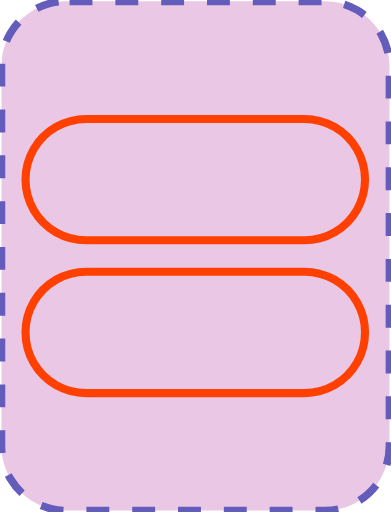
t = 0.00 s
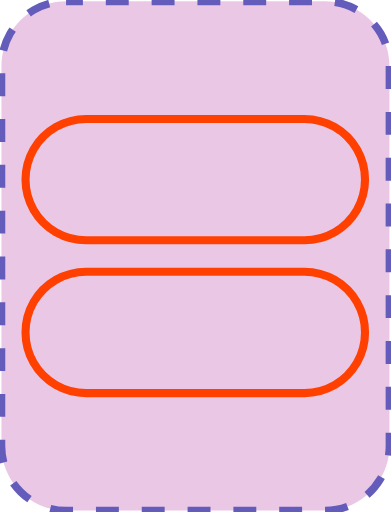
t = 0.05 s
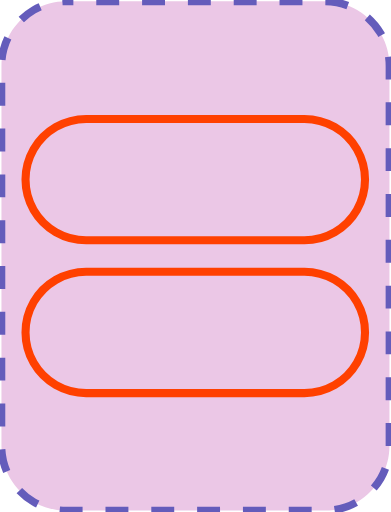
t = 0.10 s
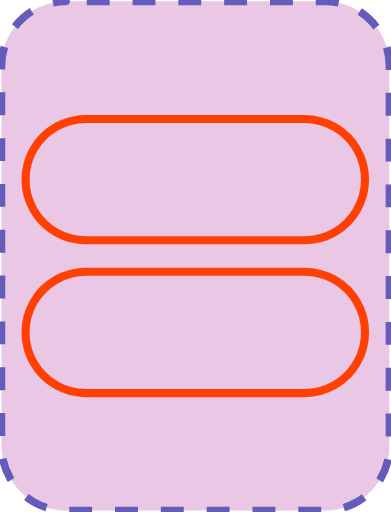
t = 0.15 s

The animated SVG that drew these frames (rendered in a browser with its animation timeline set to each time). Animation: 1 SMIL element (animate=1); one cycle of 0.20 s, repeats indefinitely.

<?xml version="1.0" encoding="UTF-8"?>
<!DOCTYPE svg PUBLIC "-//W3C//DTD SVG 1.1//EN" "http://www.w3.org/Graphics/SVG/1.1/DTD/svg11.dtd">
<svg version="1.2" width="51.18mm" height="67.05mm" viewBox="39732 41651 5118 6705" preserveAspectRatio="xMidYMid" fill-rule="evenodd" stroke-width="28.222" stroke-linejoin="round" xmlns="http://www.w3.org/2000/svg" xmlns:ooo="http://xml.openoffice.org/svg/export" xmlns:xlink="http://www.w3.org/1999/xlink" xmlns:presentation="http://sun.com/xmlns/staroffice/presentation" xmlns:smil="http://www.w3.org/2001/SMIL20/" xmlns:anim="urn:oasis:names:tc:opendocument:xmlns:animation:1.0" xmlns:svg="urn:oasis:names:tc:opendocument:xmlns:svg-compatible:1.0" xml:space="preserve">
 <defs class="EmbeddedBulletChars">
  <g id="bullet-char-template-57356" transform="scale(0.00048828125,-0.00048828125)">
   <path d="M 580,1141 L 1163,571 580,0 -4,571 580,1141 Z"/>
  </g>
  <g id="bullet-char-template-57354" transform="scale(0.00048828125,-0.00048828125)">
   <path d="M 8,1128 L 1137,1128 1137,0 8,0 8,1128 Z"/>
  </g>
  <g id="bullet-char-template-10146" transform="scale(0.00048828125,-0.00048828125)">
   <path d="M 174,0 L 602,739 174,1481 1456,739 174,0 Z M 1358,739 L 309,1346 659,739 1358,739 Z"/>
  </g>
  <g id="bullet-char-template-10132" transform="scale(0.00048828125,-0.00048828125)">
   <path d="M 2015,739 L 1276,0 717,0 1260,543 174,543 174,936 1260,936 717,1481 1274,1481 2015,739 Z"/>
  </g>
  <g id="bullet-char-template-10007" transform="scale(0.00048828125,-0.00048828125)">
   <path d="M 0,-2 C -7,14 -16,27 -25,37 L 356,567 C 262,823 215,952 215,954 215,979 228,992 255,992 264,992 276,990 289,987 310,991 331,999 354,1012 L 381,999 492,748 772,1049 836,1024 860,1049 C 881,1039 901,1025 922,1006 886,937 835,863 770,784 769,783 710,716 594,584 L 774,223 C 774,196 753,168 711,139 L 727,119 C 717,90 699,76 672,76 641,76 570,178 457,381 L 164,-76 C 142,-110 111,-127 72,-127 30,-127 9,-110 8,-76 1,-67 -2,-52 -2,-32 -2,-23 -1,-13 0,-2 Z"/>
  </g>
  <g id="bullet-char-template-10004" transform="scale(0.00048828125,-0.00048828125)">
   <path d="M 285,-33 C 182,-33 111,30 74,156 52,228 41,333 41,471 41,549 55,616 82,672 116,743 169,778 240,778 293,778 328,747 346,684 L 369,508 C 377,444 397,411 428,410 L 1163,1116 C 1174,1127 1196,1133 1229,1133 1271,1133 1292,1118 1292,1087 L 1292,965 C 1292,929 1282,901 1262,881 L 442,47 C 390,-6 338,-33 285,-33 Z"/>
  </g>
  <g id="bullet-char-template-9679" transform="scale(0.00048828125,-0.00048828125)">
   <path d="M 813,0 C 632,0 489,54 383,161 276,268 223,411 223,592 223,773 276,916 383,1023 489,1130 632,1184 813,1184 992,1184 1136,1130 1245,1023 1353,916 1407,772 1407,592 1407,412 1353,268 1245,161 1136,54 992,0 813,0 Z"/>
  </g>
  <g id="bullet-char-template-8226" transform="scale(0.00048828125,-0.00048828125)">
   <path d="M 346,457 C 273,457 209,483 155,535 101,586 74,649 74,723 74,796 101,859 155,911 209,963 273,989 346,989 419,989 480,963 531,910 582,859 608,796 608,723 608,648 583,586 532,535 482,483 420,457 346,457 Z"/>
  </g>
  <g id="bullet-char-template-8211" transform="scale(0.00048828125,-0.00048828125)">
   <path d="M -4,459 L 1135,459 1135,606 -4,606 -4,459 Z"/>
  </g>
  <g id="bullet-char-template-61548" transform="scale(0.00048828125,-0.00048828125)">
   <path d="M 173,740 C 173,903 231,1043 346,1159 462,1274 601,1332 765,1332 928,1332 1067,1274 1183,1159 1299,1043 1357,903 1357,740 1357,577 1299,437 1183,322 1067,206 928,148 765,148 601,148 462,206 346,322 231,437 173,577 173,740 Z"/>
  </g>
 </defs>
 <g class="Page">
  <g class="com.sun.star.drawing.CustomShape">
   <g id="id3">
    <rect class="BoundingBox" stroke="none" fill="none" x="39732" y="41651" width="5118" height="6705"/>
    <path fill="rgb(235, 199, 230)" stroke="none" d="M 40596,41669 L 40597,41669 C 40448,41669 40302,41708 40173,41782 40045,41857 39938,41964 39863,42092 39789,42221 39750,42367 39750,42516 L 39750,47490 39750,47490 C 39750,47639 39789,47785 39863,47914 39938,48042 40045,48149 40173,48224 40302,48298 40448,48337 40597,48337 L 43984,48337 43984,48337 C 44133,48337 44279,48298 44408,48224 44536,48149 44643,48042 44718,47914 44792,47785 44831,47639 44831,47490 L 44831,42515 44831,42516 44831,42516 C 44831,42367 44792,42221 44718,42092 44643,41964 44536,41857 44408,41782 44279,41708 44133,41669 43984,41669 L 40596,41669 Z"/>
    <path fill="none" stroke="rgb(100, 92, 187)" stroke-width="100" stroke-linejoin="round" stroke-dasharray="300" stroke-dashoffset="500" d="M 40596,41669 L 40597,41669 C 40448,41669 40302,41708 40173,41782 40045,41857 39938,41964 39863,42092 39789,42221 39750,42367 39750,42516 L 39750,47490 39750,47490 C 39750,47639 39789,47785 39863,47914 39938,48042 40045,48149 40173,48224 40302,48298 40448,48337 40597,48337 L 43984,48337 43984,48337 C 44133,48337 44279,48298 44408,48224 44536,48149 44643,48042 44718,47914 44792,47785 44831,47639 44831,47490 L 44831,42515 44831,42516 44831,42516 C 44831,42367 44792,42221 44718,42092 44643,41964 44536,41857 44408,41782 44279,41708 44133,41669 43984,41669 L 40596,41669 Z">
    <animate attributeName="stroke-dashoffset" from="500" to="0" dur="0.2s" repeatCount="indefinite"/>
    </path>
   </g>
  </g>
  <g class="com.sun.star.drawing.CustomShape">
   <g id="id4">
    <rect class="BoundingBox" stroke="none" fill="none" x="40012" y="43155" width="4553" height="1697"/>
    <path fill="none" stroke="rgb(255,64,0)" stroke-width="106" stroke-linejoin="round" d="M 40859,43209 L 40859,43209 C 40720,43209 40583,43246 40462,43315 40341,43385 40241,43485 40171,43606 40102,43727 40065,43864 40065,44003 L 40065,44003 40065,44003 C 40065,44143 40102,44280 40171,44401 40241,44522 40341,44622 40462,44692 40583,44761 40720,44798 40859,44798 L 43716,44798 43717,44798 C 43856,44798 43993,44761 44114,44692 44235,44622 44335,44522 44405,44401 44474,44280 44511,44143 44511,44003 L 44511,44003 44511,44003 44511,44003 C 44511,43864 44474,43727 44405,43606 44335,43485 44235,43385 44114,43315 43993,43246 43856,43209 43717,43209 L 40859,43209 Z"/>
   </g>
  </g>
  <g class="com.sun.star.drawing.CustomShape">
   <g id="id5">
    <rect class="BoundingBox" stroke="none" fill="none" x="40012" y="45156" width="4553" height="1697"/>
    <path fill="none" stroke="rgb(255,64,0)" stroke-width="106" stroke-linejoin="round" d="M 40859,45210 L 40859,45210 C 40720,45210 40583,45247 40462,45316 40341,45386 40241,45486 40171,45607 40102,45728 40065,45865 40065,46004 L 40065,46004 40065,46004 C 40065,46144 40102,46281 40171,46402 40241,46523 40341,46623 40462,46693 40583,46762 40720,46799 40859,46799 L 43716,46799 43717,46799 C 43856,46799 43993,46762 44114,46693 44235,46623 44335,46523 44405,46402 44474,46281 44511,46144 44511,46004 L 44511,46004 44511,46004 44511,46004 C 44511,45865 44474,45728 44405,45607 44335,45486 44235,45386 44114,45316 43993,45247 43856,45210 43717,45210 L 40859,45210 Z"/>
   </g>
  </g>
 </g>
</svg>